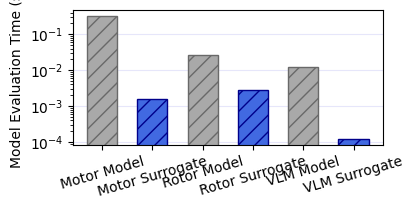

The script that saved this image:
import numpy as np
import matplotlib as mpl
import matplotlib.pyplot as plt
plt.rcParams["font.family"] = "Times New Roman"



motor = 0.320767147999959
aero = 0.01248979999999733
prop = 0.02558119999594055

motor_s = 0.001592399989021942
prop_s = 0.0027942000015173107
aero_s = 0.00012549999519251287


val = ['Motor Model', 'Motor Surrogate', 'Rotor Model', 'Rotor Surrogate', 'VLM Model', 'VLM Surrogate']
time = [motor, motor_s, prop, prop_s, aero, aero_s]

c1 = 'darkgray'
c2 = 'royalblue'
colors = [c1,c2,c1,c2,c1,c2]

ec1 = 'dimgray'
ec2 = 'darkblue'

ec = [ec1,ec2,ec1,ec2,ec1,ec2]


fig = plt.figure(figsize=(4,1.75))
fontsize = 16

plt.bar(val, time, color=colors, hatch='//', width=0.6, edgecolor=ec, log=True, zorder=2)

plt.xticks(rotation=16)

plt.grid(color='lavender', zorder=0, axis='y')

plt.ylabel('Model Evaluation Time (s)')


plt.savefig('time.pdf', transparent=True, bbox_inches="tight")
plt.show()